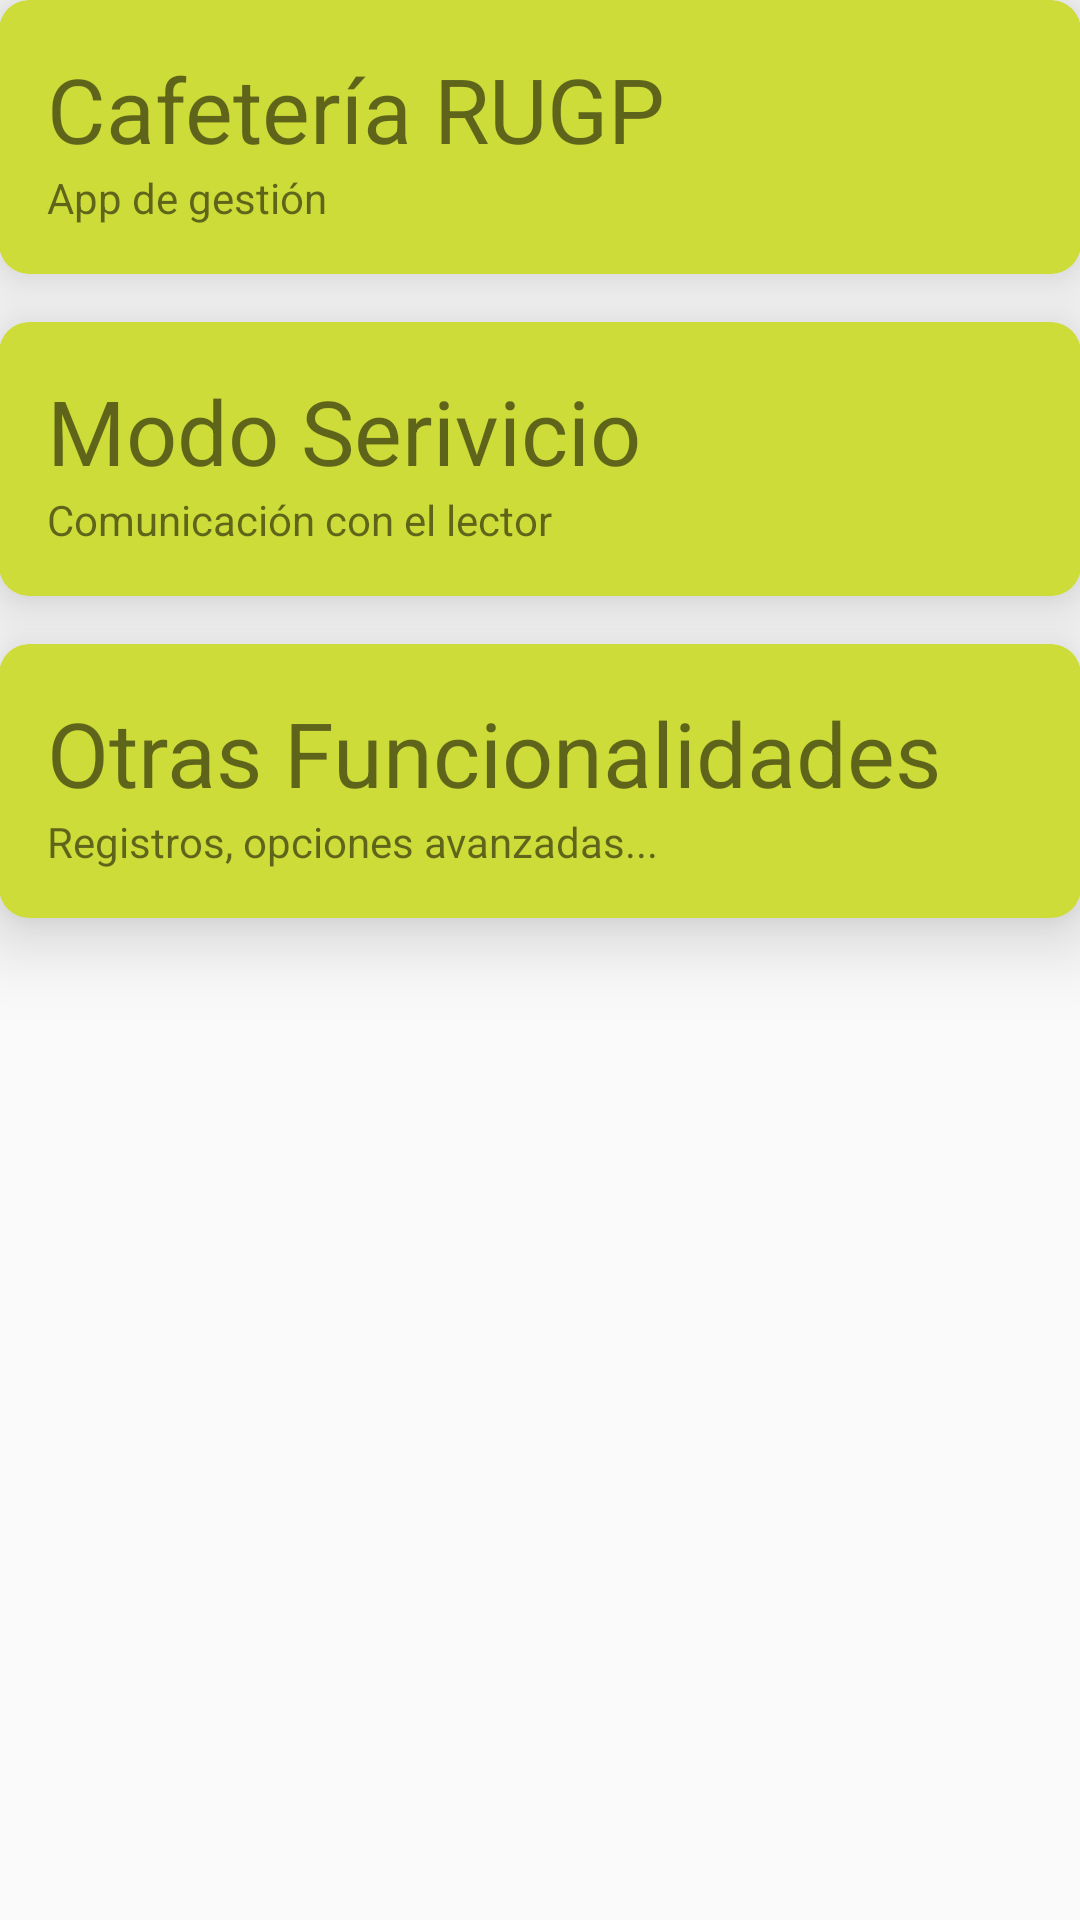

Android layout source for this screen:
<!-- AndroidManifest.xml: application theme AppTheme -->
<!-- res/layout/fragment_main.xml -->
<RelativeLayout xmlns:android="http://schemas.android.com/apk/res/android"
                xmlns:tools="http://schemas.android.com/tools"
                android:layout_width="match_parent"
                android:layout_height="match_parent"
                xmlns:app="http://schemas.android.com/apk/res-auto"
                android:paddingBottom="@dimen/activity_vertical_margin"
                android:paddingLeft="@dimen/activity_horizontal_margin"
                android:paddingRight="@dimen/activity_horizontal_margin"
                android:paddingTop="@dimen/activity_vertical_margin"
                tools:context=".Activities.MainActivityFragment"
                tools:showIn="@layout/activity_main">

    <android.support.v7.widget.CardView
        android:layout_width="match_parent"
        android:layout_height="wrap_content"
        android:id="@+id/cv1"
        app:cardBackgroundColor="@color/accent"
        app:cardElevation="15dp"
        app:cardCornerRadius="10dp"
        >

        <RelativeLayout
            android:layout_width="match_parent"
            android:layout_height="wrap_content"
            android:padding="16dp"
            >

            <TextView
                android:layout_width="wrap_content"
                android:layout_height="wrap_content"
                android:id="@+id/cv1_txt1"
                android:text="@string/cv1_txt1"
                android:layout_alignParentLeft="true"
                android:layout_alignParentTop="true"
                android:textSize="30sp"
                />

            <TextView
                android:layout_width="wrap_content"
                android:layout_height="wrap_content"
                android:id="@+id/cv1_txt2"
                android:text="@string/cv1_txt2"
                android:layout_below="@+id/cv1_txt1"
                />

        </RelativeLayout>

    </android.support.v7.widget.CardView>

    <android.support.v7.widget.CardView
        android:layout_width="match_parent"
        android:layout_height="wrap_content"
        android:layout_below="@+id/cv1"
        android:layout_marginTop="16dp"
        android:id="@+id/cv2"
        app:cardBackgroundColor="@color/accent"
        app:cardElevation="15dp"
        app:cardCornerRadius="10dp"
        >

        <RelativeLayout
            android:layout_width="match_parent"
            android:layout_height="wrap_content"
            android:padding="16dp"
            >

            <TextView
                android:layout_width="wrap_content"
                android:layout_height="wrap_content"
                android:id="@+id/cv2_txt1"
                android:text="@string/cv2_txt1"
                android:layout_alignParentLeft="true"
                android:layout_alignParentTop="true"
                android:textSize="30sp"
                />

            <TextView
                android:layout_width="wrap_content"
                android:layout_height="wrap_content"
                android:id="@+id/cv2_txt2"
                android:text="@string/cv2_txt2"
                android:layout_below="@+id/cv2_txt1"
                />

        </RelativeLayout>

    </android.support.v7.widget.CardView>

    <android.support.v7.widget.CardView
        android:layout_width="match_parent"
        android:layout_height="wrap_content"
        android:layout_below="@+id/cv2"
        android:layout_marginTop="16dp"
        android:id="@+id/cv3"
        app:cardBackgroundColor="@color/accent"
        app:cardElevation="15dp"
        app:cardCornerRadius="10dp"
        >

        <RelativeLayout
            android:layout_width="match_parent"
            android:layout_height="wrap_content"
            android:padding="16dp"
            >

            <TextView
                android:layout_width="wrap_content"
                android:layout_height="wrap_content"
                android:id="@+id/cv3_txt1"
                android:text="@string/cv3_txt1"
                android:layout_alignParentLeft="true"
                android:layout_alignParentTop="true"
                android:textSize="30sp"
                />

            <TextView
                android:layout_width="wrap_content"
                android:layout_height="wrap_content"
                android:id="@+id/cv3_txt2"
                android:text="@string/cv3_txt2"
                android:layout_below="@+id/cv3_txt1"
                />

        </RelativeLayout>

    </android.support.v7.widget.CardView>

</RelativeLayout>
<!-- res/layout/activity_main.xml (included above) -->
<?xml version="1.0" encoding="utf-8"?>
<android.support.design.widget.CoordinatorLayout xmlns:android="http://schemas.android.com/apk/res/android"
    xmlns:app="http://schemas.android.com/apk/res-auto"
    xmlns:tools="http://schemas.android.com/tools"
    android:layout_width="match_parent"
    android:layout_height="match_parent"
    android:fitsSystemWindows="true"
    tools:context="com.saceone.tfg.MainActivity">

    <android.support.design.widget.AppBarLayout
        android:layout_width="match_parent"
        android:layout_height="wrap_content"
        android:theme="@style/AppTheme.AppBarOverlay">

        <android.support.v7.widget.Toolbar
            android:id="@+id/toolbar"
            android:layout_width="match_parent"
            android:layout_height="?attr/actionBarSize"
            android:background="?attr/colorPrimary"
            app:popupTheme="@style/AppTheme.PopupOverlay" />

    </android.support.design.widget.AppBarLayout>

    <include layout="@layout/content_main" />

    <android.support.design.widget.FloatingActionButton
        android:id="@+id/fab"
        android:layout_width="wrap_content"
        android:layout_height="wrap_content"
        android:layout_gravity="bottom|end"
        android:layout_margin="@dimen/fab_margin"
        android:src="@android:drawable/ic_dialog_email" />

</android.support.design.widget.CoordinatorLayout>
<!-- res/layout/content_main.xml (included above) -->
<fragment xmlns:android="http://schemas.android.com/apk/res/android"
    xmlns:app="http://schemas.android.com/apk/res-auto"
    xmlns:tools="http://schemas.android.com/tools"
    android:id="@+id/fragment"
    android:name="com.saceone.tfg.MainActivityFragment"
    android:layout_width="match_parent"
    android:layout_height="match_parent"
    app:layout_behavior="@string/appbar_scrolling_view_behavior"
    tools:layout="@layout/fragment_main" />
<!-- resources referenced by this layout -->
<resources>
  <color name="accent">#CDDC39</color>
  <string name="cv1_txt1">Cafetería RUGP</string>
  <string name="cv1_txt2">App de gestión</string>
  <string name="cv2_txt1">Modo Serivicio</string>
  <string name="cv2_txt2">Comunicación con el lector</string>
  <string name="cv3_txt1">Otras Funcionalidades</string>
  <string name="cv3_txt2">Registros, opciones avanzadas...</string>
  <style name="AppTheme.AppBarOverlay" parent="ThemeOverlay.AppCompat.Dark.ActionBar" />
  <style name="AppTheme.PopupOverlay" parent="ThemeOverlay.AppCompat.Light" />
  <style name="AppTheme" parent="Theme.AppCompat.Light.DarkActionBar">
          
          <item name="colorPrimary">@color/colorPrimary</item>
          <item name="colorPrimaryDark">@color/colorPrimaryDark</item>
          <item name="colorAccent">@color/colorAccent</item>
      </style>
  <!-- not gathered from this repository: default colours our renderer supplied (Android Studio template values) -->
  <color name="colorPrimary">#FF6200EE</color>
  <color name="colorPrimaryDark">#FF3700B3</color>
  <color name="colorAccent">#FF03DAC5</color>
</resources>
